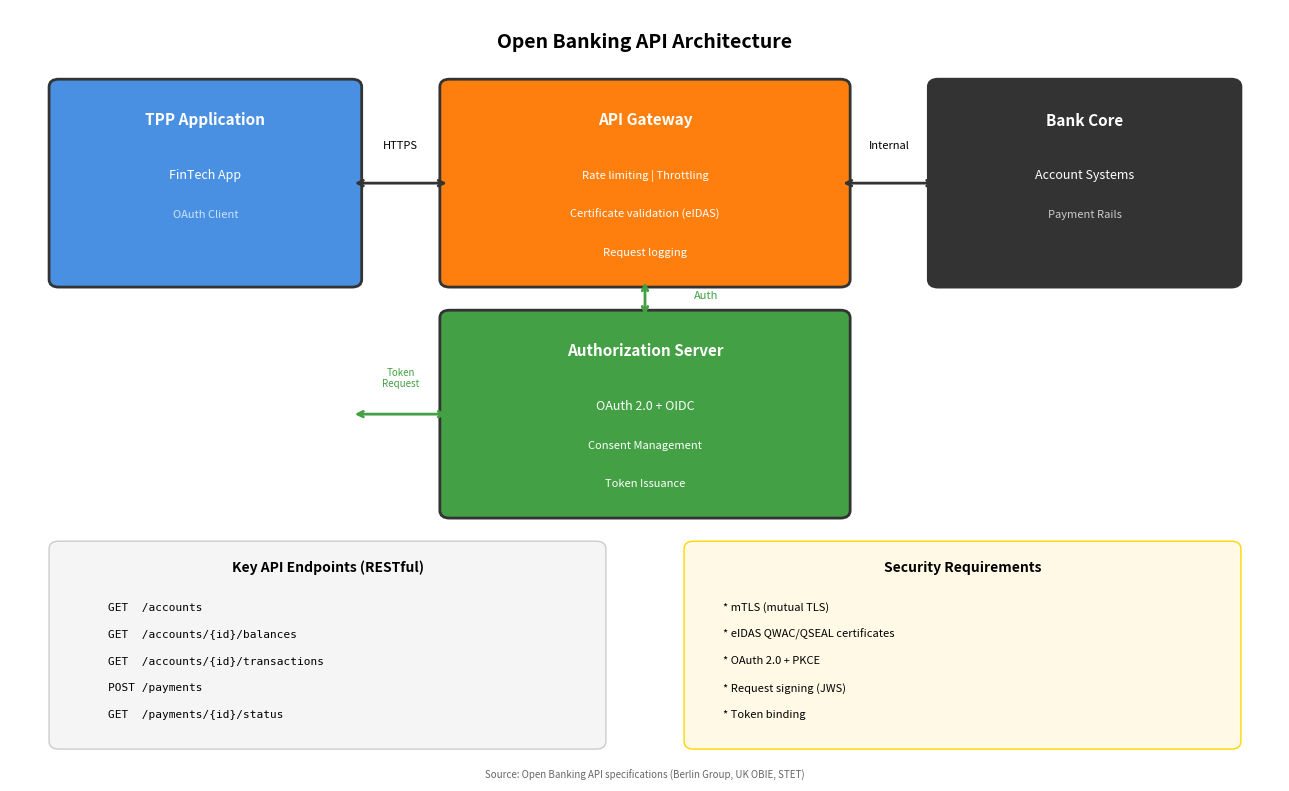

The matplotlib source for this figure: (Note: this script raises an exception after producing the figure.)
"""
Open Banking API Architecture
Shows typical REST API structure for open banking

Output: api_architecture.pdf
Module: module_01_fintech
Lesson: 5 - Open Banking
"""

from pathlib import Path
import matplotlib.pyplot as plt
import matplotlib.patches as mpatches
import numpy as np

CHART_METADATA = {
    'title': 'Open Banking API Architecture',
    'module': 'module_01_fintech',
    'lesson': 5,
    'url': 'https://github.com/Digital-AI-Finance/digital-finance/tree/main/module_01_fintech/figures/api_architecture'
}

plt.rcParams.update({
    'font.size': 10,
    'axes.labelsize': 10,
})

def create_chart():
    """Create open banking API architecture diagram"""
    fig, ax = plt.subplots(figsize=(13, 8))
    ax.set_xlim(0, 13)
    ax.set_ylim(0, 10)
    ax.axis('off')

    # Title
    ax.text(6.5, 9.5, 'Open Banking API Architecture', fontsize=14, fontweight='bold', ha='center')

    # TPP Application layer
    tpp_box = mpatches.FancyBboxPatch((0.5, 6.5), 3, 2.5, boxstyle='round,pad=0.1',
                                       facecolor='#4A90E2', edgecolor='#333333', lw=2)
    ax.add_patch(tpp_box)
    ax.text(2, 8.5, 'TPP Application', ha='center', fontsize=11, fontweight='bold', color='white')
    ax.text(2, 7.8, 'FinTech App', ha='center', fontsize=9, color='white')
    ax.text(2, 7.3, 'OAuth Client', ha='center', fontsize=8, color='#CCE5FF')

    # API Gateway layer
    gateway_box = mpatches.FancyBboxPatch((4.5, 6.5), 4, 2.5, boxstyle='round,pad=0.1',
                                           facecolor='#FF7F0E', edgecolor='#333333', lw=2)
    ax.add_patch(gateway_box)
    ax.text(6.5, 8.5, 'API Gateway', ha='center', fontsize=11, fontweight='bold', color='white')
    ax.text(6.5, 7.8, 'Rate limiting | Throttling', ha='center', fontsize=8, color='white')
    ax.text(6.5, 7.3, 'Certificate validation (eIDAS)', ha='center', fontsize=8, color='white')
    ax.text(6.5, 6.8, 'Request logging', ha='center', fontsize=8, color='white')

    # Bank Backend
    bank_box = mpatches.FancyBboxPatch((9.5, 6.5), 3, 2.5, boxstyle='round,pad=0.1',
                                        facecolor='#333333', edgecolor='#333333', lw=2)
    ax.add_patch(bank_box)
    ax.text(11, 8.5, 'Bank Core', ha='center', fontsize=11, fontweight='bold', color='white')
    ax.text(11, 7.8, 'Account Systems', ha='center', fontsize=9, color='white')
    ax.text(11, 7.3, 'Payment Rails', ha='center', fontsize=8, color='#CCCCCC')

    # OAuth/Auth layer
    auth_box = mpatches.FancyBboxPatch((4.5, 3.5), 4, 2.5, boxstyle='round,pad=0.1',
                                        facecolor='#44A044', edgecolor='#333333', lw=2)
    ax.add_patch(auth_box)
    ax.text(6.5, 5.5, 'Authorization Server', ha='center', fontsize=11, fontweight='bold', color='white')
    ax.text(6.5, 4.8, 'OAuth 2.0 + OIDC', ha='center', fontsize=9, color='white')
    ax.text(6.5, 4.3, 'Consent Management', ha='center', fontsize=8, color='white')
    ax.text(6.5, 3.8, 'Token Issuance', ha='center', fontsize=8, color='white')

    # API endpoints listing
    endpoints_box = mpatches.FancyBboxPatch((0.5, 0.5), 5.5, 2.5, boxstyle='round,pad=0.1',
                                             facecolor='#F5F5F5', edgecolor='#CCCCCC', lw=1)
    ax.add_patch(endpoints_box)
    ax.text(3.25, 2.7, 'Key API Endpoints (RESTful)', ha='center', fontsize=10, fontweight='bold')

    endpoints = [
        'GET  /accounts',
        'GET  /accounts/{id}/balances',
        'GET  /accounts/{id}/transactions',
        'POST /payments',
        'GET  /payments/{id}/status'
    ]
    for i, ep in enumerate(endpoints):
        ax.text(1, 2.2 - i*0.35, ep, fontsize=8, family='monospace')

    # Security requirements
    security_box = mpatches.FancyBboxPatch((7, 0.5), 5.5, 2.5, boxstyle='round,pad=0.1',
                                            facecolor='#FFF9E6', edgecolor='#FFD700', lw=1)
    ax.add_patch(security_box)
    ax.text(9.75, 2.7, 'Security Requirements', ha='center', fontsize=10, fontweight='bold')

    security = [
        '* mTLS (mutual TLS)',
        '* eIDAS QWAC/QSEAL certificates',
        '* OAuth 2.0 + PKCE',
        '* Request signing (JWS)',
        '* Token binding'
    ]
    for i, sec in enumerate(security):
        ax.text(7.3, 2.2 - i*0.35, sec, fontsize=8)

    # Connection arrows
    ax.annotate('', xy=(4.5, 7.75), xytext=(3.5, 7.75),
               arrowprops=dict(arrowstyle='<->', color='#333333', lw=2))
    ax.text(4, 8.2, 'HTTPS', fontsize=8, ha='center')

    ax.annotate('', xy=(9.5, 7.75), xytext=(8.5, 7.75),
               arrowprops=dict(arrowstyle='<->', color='#333333', lw=2))
    ax.text(9, 8.2, 'Internal', fontsize=8, ha='center')

    ax.annotate('', xy=(6.5, 6.5), xytext=(6.5, 6),
               arrowprops=dict(arrowstyle='<->', color='#44A044', lw=2))
    ax.text(7, 6.25, 'Auth', fontsize=8, color='#44A044')

    ax.annotate('', xy=(3.5, 4.75), xytext=(4.5, 4.75),
               arrowprops=dict(arrowstyle='<->', color='#44A044', lw=2))
    ax.text(4, 5.1, 'Token\nRequest', fontsize=7, ha='center', color='#44A044')

    # Source
    fig.text(0.5, 0.02, 'Source: Open Banking API specifications (Berlin Group, UK OBIE, STET)',
            fontsize=7, ha='center', style='italic', color='#666666')

    plt.tight_layout()

    output_path = Path(__file__).parent / 'api_architecture.pdf'
    plt.savefig(output_path, format='pdf', dpi=300, bbox_inches='tight')
    plt.close()
    print(f"Chart saved to: {output_path}")
    return output_path

if __name__ == '__main__':
    create_chart()
